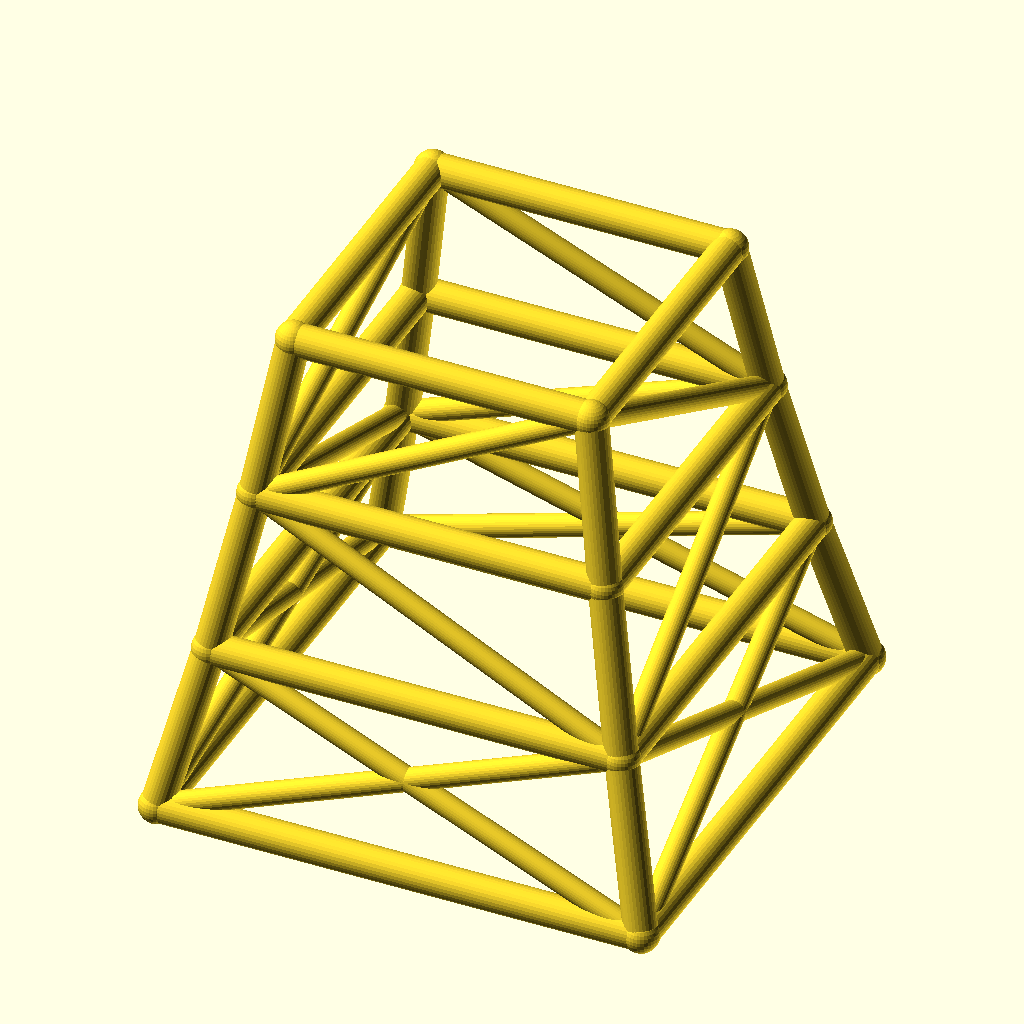
Cell 1 — every parameter at its default value.
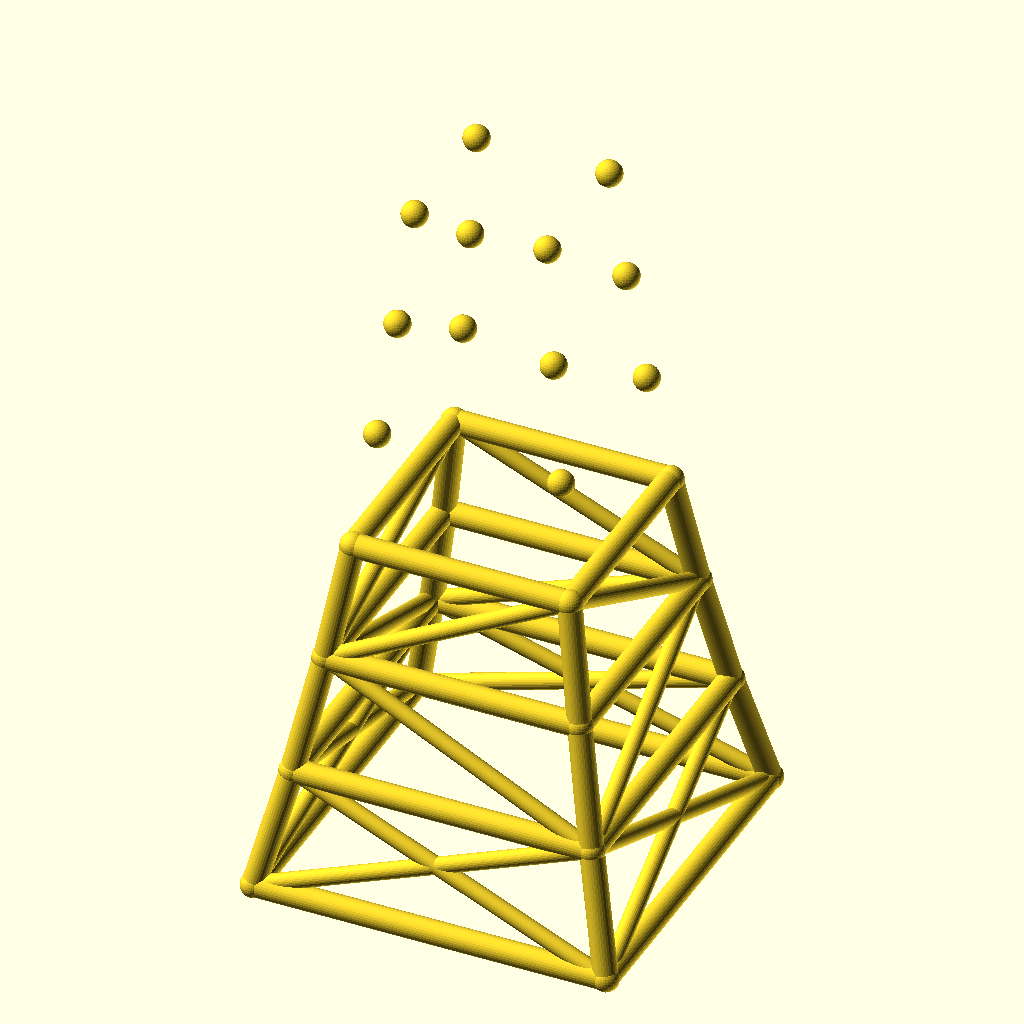
Cell 2: levels = 6 (everything else at default).
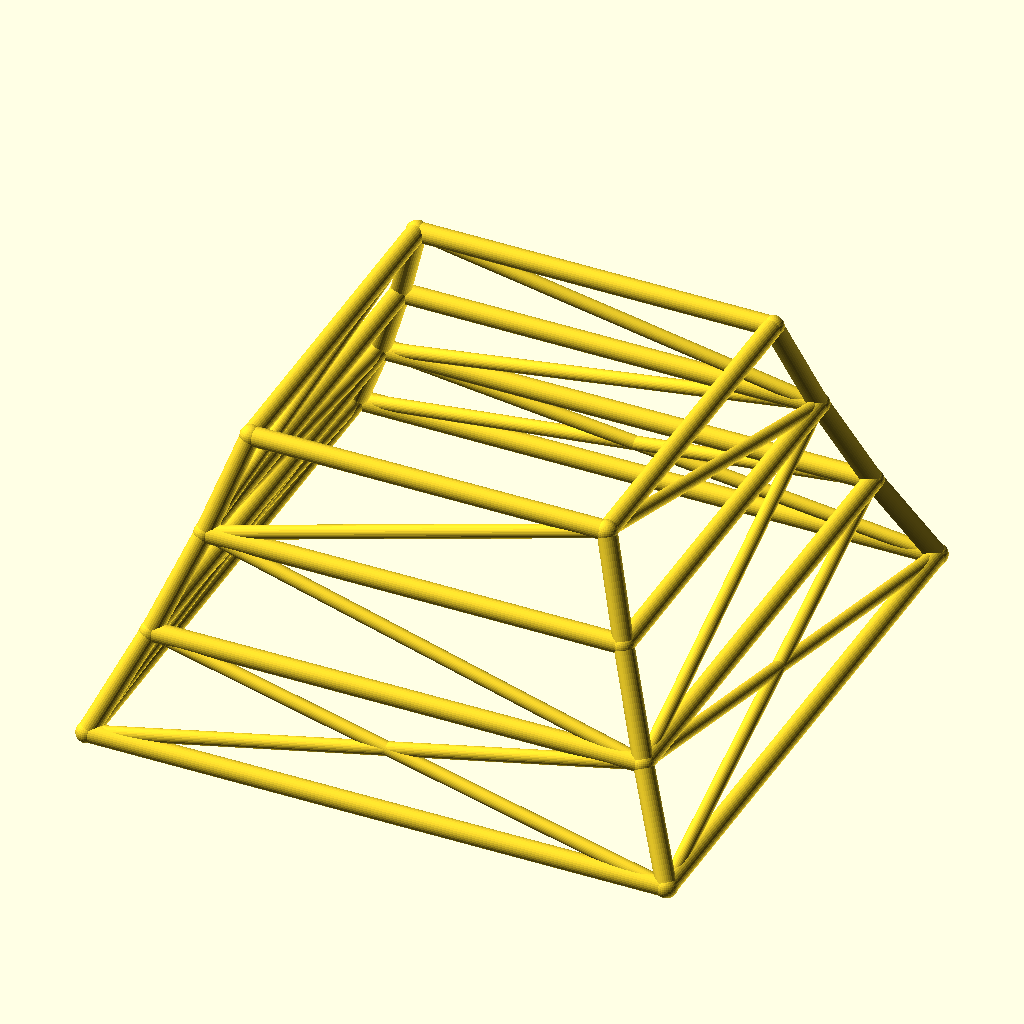
Cell 3: base_w = 240 (everything else at default).
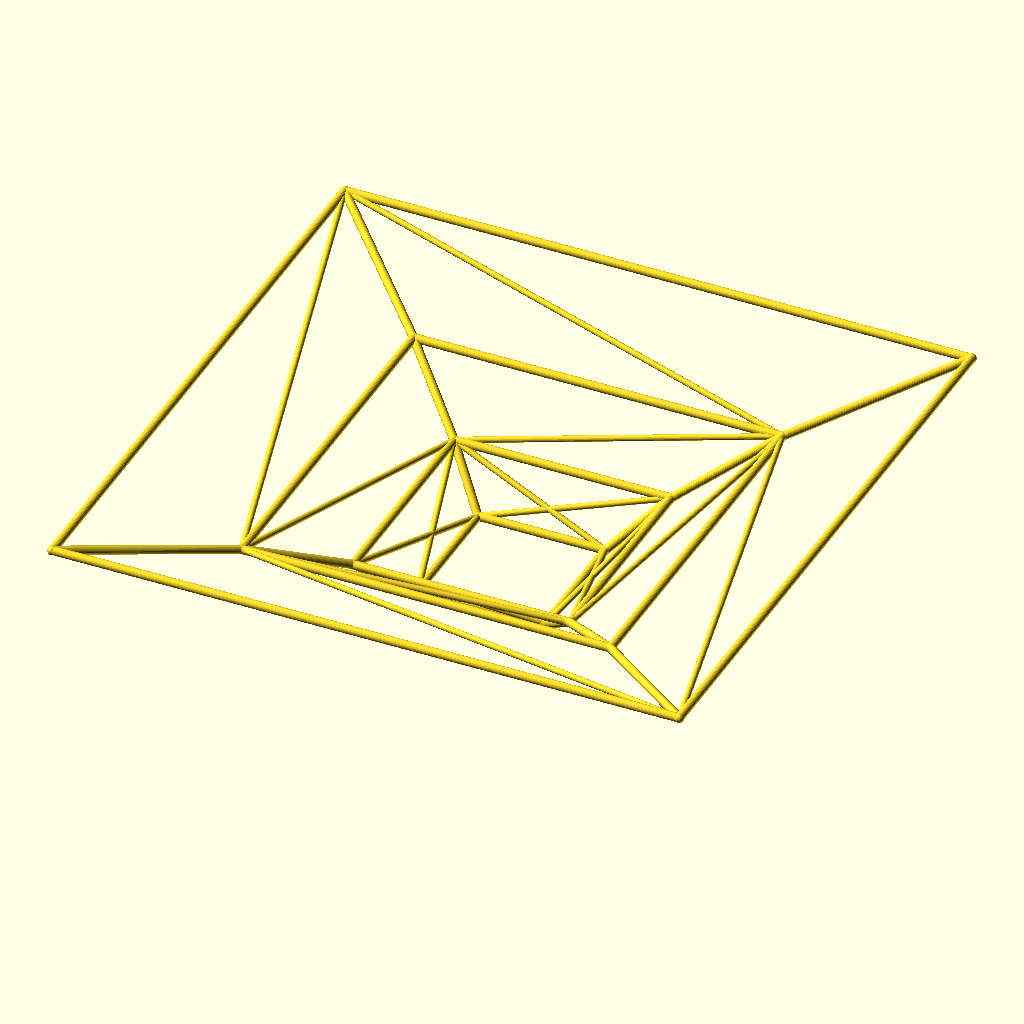
Cell 4: taper = 1.7 (everything else at default).
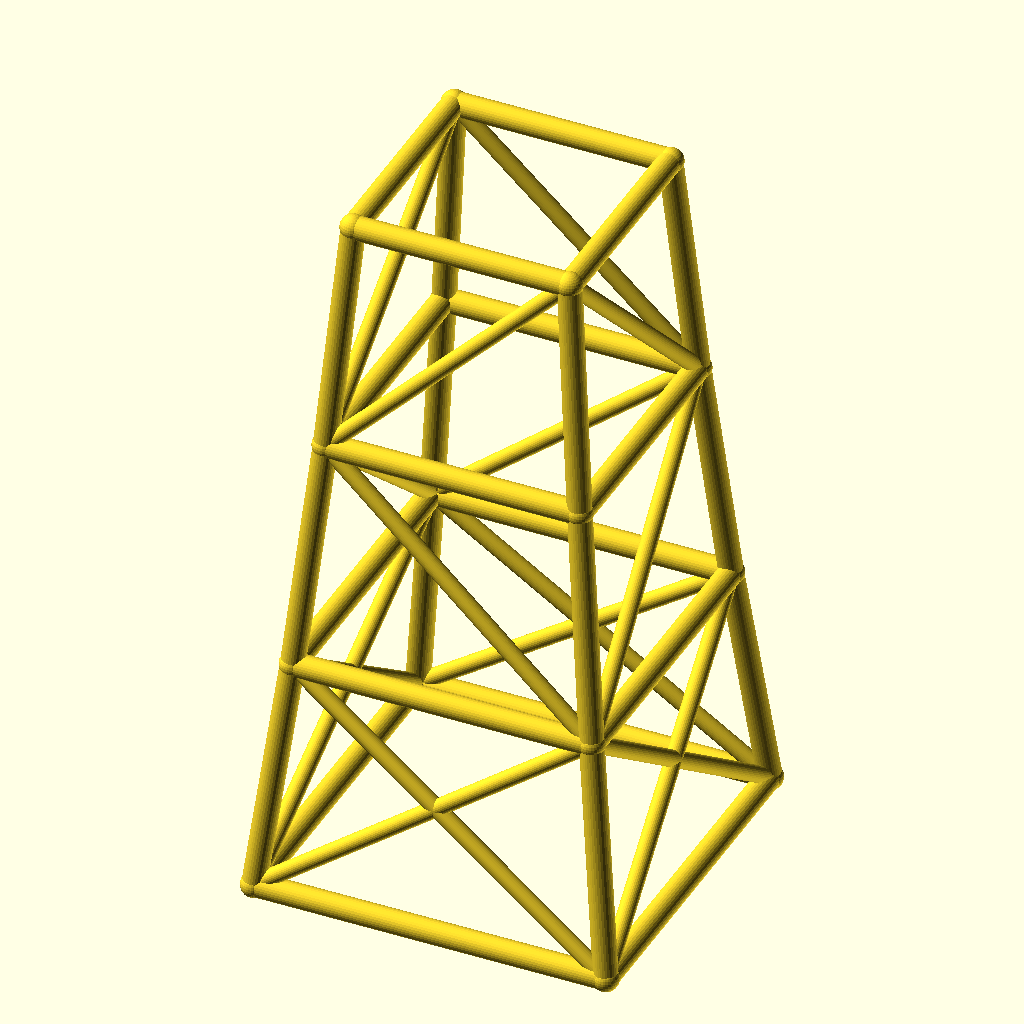
Cell 5: level_h = 80 (everything else at default).
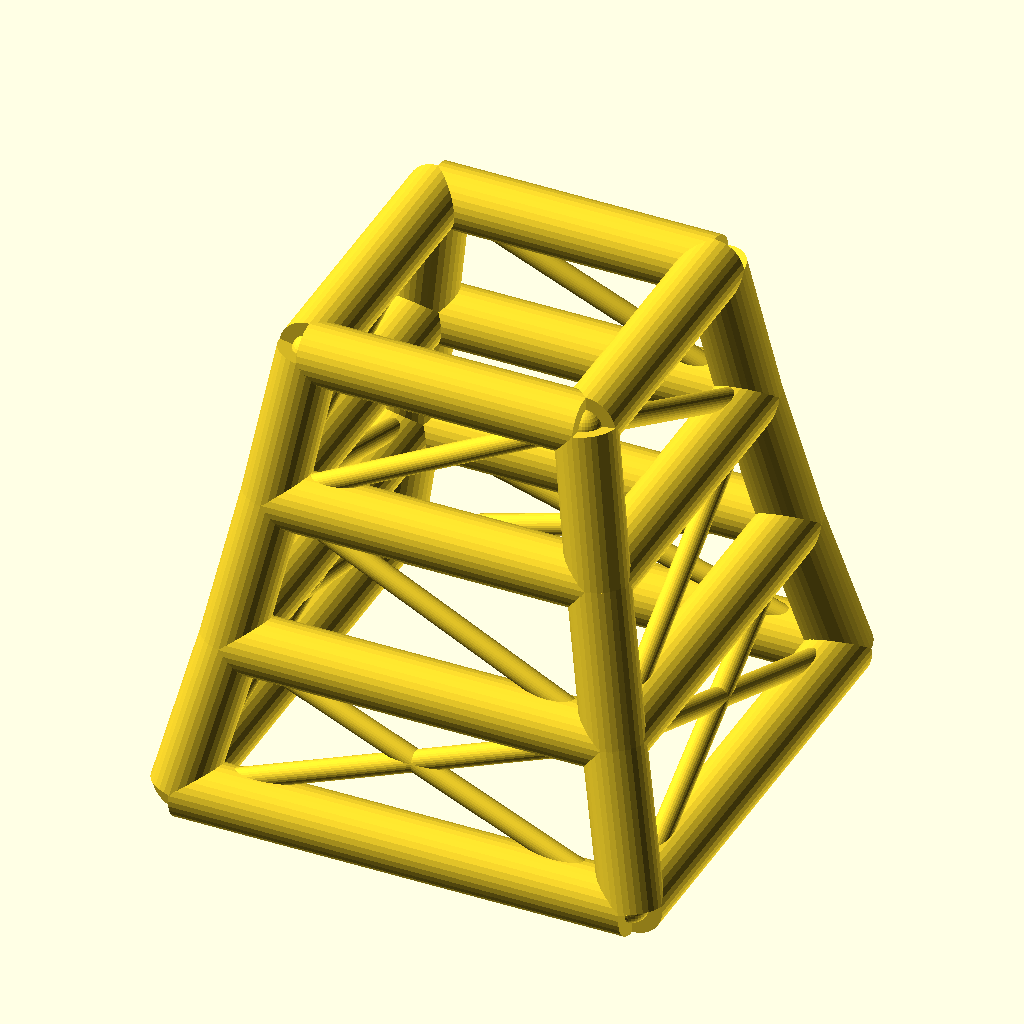
Cell 6: the same model with leg_r = 8.
All cells are drawn from the same view direction (rotation 55°, 0°, 25°, orthographic, colour scheme Cornfield), but the view is re-fitted for each cell, so position and scale can differ between cells as well as the parameter.
Source of the model, optional_data/data/wire2/masttowers/scene_0123.scad:
$fn = 32;

// ----------------------------------------------------------------------
// Tapered four-leg tower: 3 levels, base 120 mm, taper 0.85 per level
// ----------------------------------------------------------------------

// --- parameters (mm) ---
levels = 3;               // number of tower levels
base_w = 120;             // bottom ring width (X and Y)
taper = 0.85;             // ring width multiplier per level
level_h = 40;             // height of one level
leg_r = 4;                // leg / ring member radius
brace_r = 2.8;            // diagonal brace radius
joint_r = 4.4;            // joint ball radius

bbox_x = base_w + 2 * joint_r;  // overall X, joints included
bbox_y = base_w + 2 * joint_r;  // overall Y, joints included
bbox_z = levels * level_h + 2 * joint_r;  // overall Z, joints included
leg_d = 2 * leg_r;  // leg / ring stock diameter
brace_d = 2 * brace_r;  // brace stock diameter
joint_d = 2 * joint_r;  // joint ball diameter
top_w = base_w * pow(taper, levels);  // width of the top ring
nodes = [for (lvl = [0 : levels], sx = [-1, 1], sy = [-1, 1]) [sx * base_w * pow(taper, lvl) / 2, sy * base_w * pow(taper, lvl) / 2, lvl * level_h]];

module member(a, b, r) {
  /* round stock from joint a to joint b, ends buried in the joint balls */
  d = b - a;
  length = norm(d);
  translate(a) rotate([0, acos(d[2] / length), atan2(d[1], d[0])])
    cylinder(h = length, r = r);
}

module joint(p, r) {
  /* ball at the joint centre, fatter than every member meeting there */
  translate(p) sphere(r = r);
}

/* members - each call is one graph edge */
member(nodes[0], nodes[4], leg_r);
member(nodes[1], nodes[5], leg_r);
member(nodes[2], nodes[6], leg_r);
member(nodes[3], nodes[7], leg_r);
member(nodes[4], nodes[8], leg_r);
member(nodes[5], nodes[9], leg_r);
member(nodes[6], nodes[10], leg_r);
member(nodes[7], nodes[11], leg_r);
member(nodes[8], nodes[12], leg_r);
member(nodes[9], nodes[13], leg_r);
member(nodes[10], nodes[14], leg_r);
member(nodes[11], nodes[15], leg_r);
member(nodes[0], nodes[1], leg_r);
member(nodes[2], nodes[3], leg_r);
member(nodes[0], nodes[2], leg_r);
member(nodes[1], nodes[3], leg_r);
member(nodes[4], nodes[5], leg_r);
member(nodes[6], nodes[7], leg_r);
member(nodes[4], nodes[6], leg_r);
member(nodes[5], nodes[7], leg_r);
member(nodes[8], nodes[9], leg_r);
member(nodes[10], nodes[11], leg_r);
member(nodes[8], nodes[10], leg_r);
member(nodes[9], nodes[11], leg_r);
member(nodes[12], nodes[13], leg_r);
member(nodes[14], nodes[15], leg_r);
member(nodes[12], nodes[14], leg_r);
member(nodes[13], nodes[15], leg_r);
member(nodes[0], nodes[5], brace_r);
member(nodes[1], nodes[4], brace_r);
member(nodes[2], nodes[7], brace_r);
member(nodes[3], nodes[6], brace_r);
member(nodes[0], nodes[6], brace_r);
member(nodes[2], nodes[4], brace_r);
member(nodes[1], nodes[7], brace_r);
member(nodes[3], nodes[5], brace_r);
member(nodes[5], nodes[8], brace_r);
member(nodes[6], nodes[11], brace_r);
member(nodes[6], nodes[8], brace_r);
member(nodes[5], nodes[11], brace_r);
member(nodes[8], nodes[13], brace_r);
member(nodes[11], nodes[14], brace_r);
member(nodes[8], nodes[14], brace_r);
member(nodes[11], nodes[13], brace_r);

/* joint balls */
for (p = nodes) joint(p, joint_r);
Customizer parameters (derived from the source; name, type, default, range or options):
levels: number, default 3
base_w: number, default 120
taper: number, default 0.85
level_h: number, default 40
leg_r: number, default 4
brace_r: number, default 2.8
joint_r: number, default 4.4
